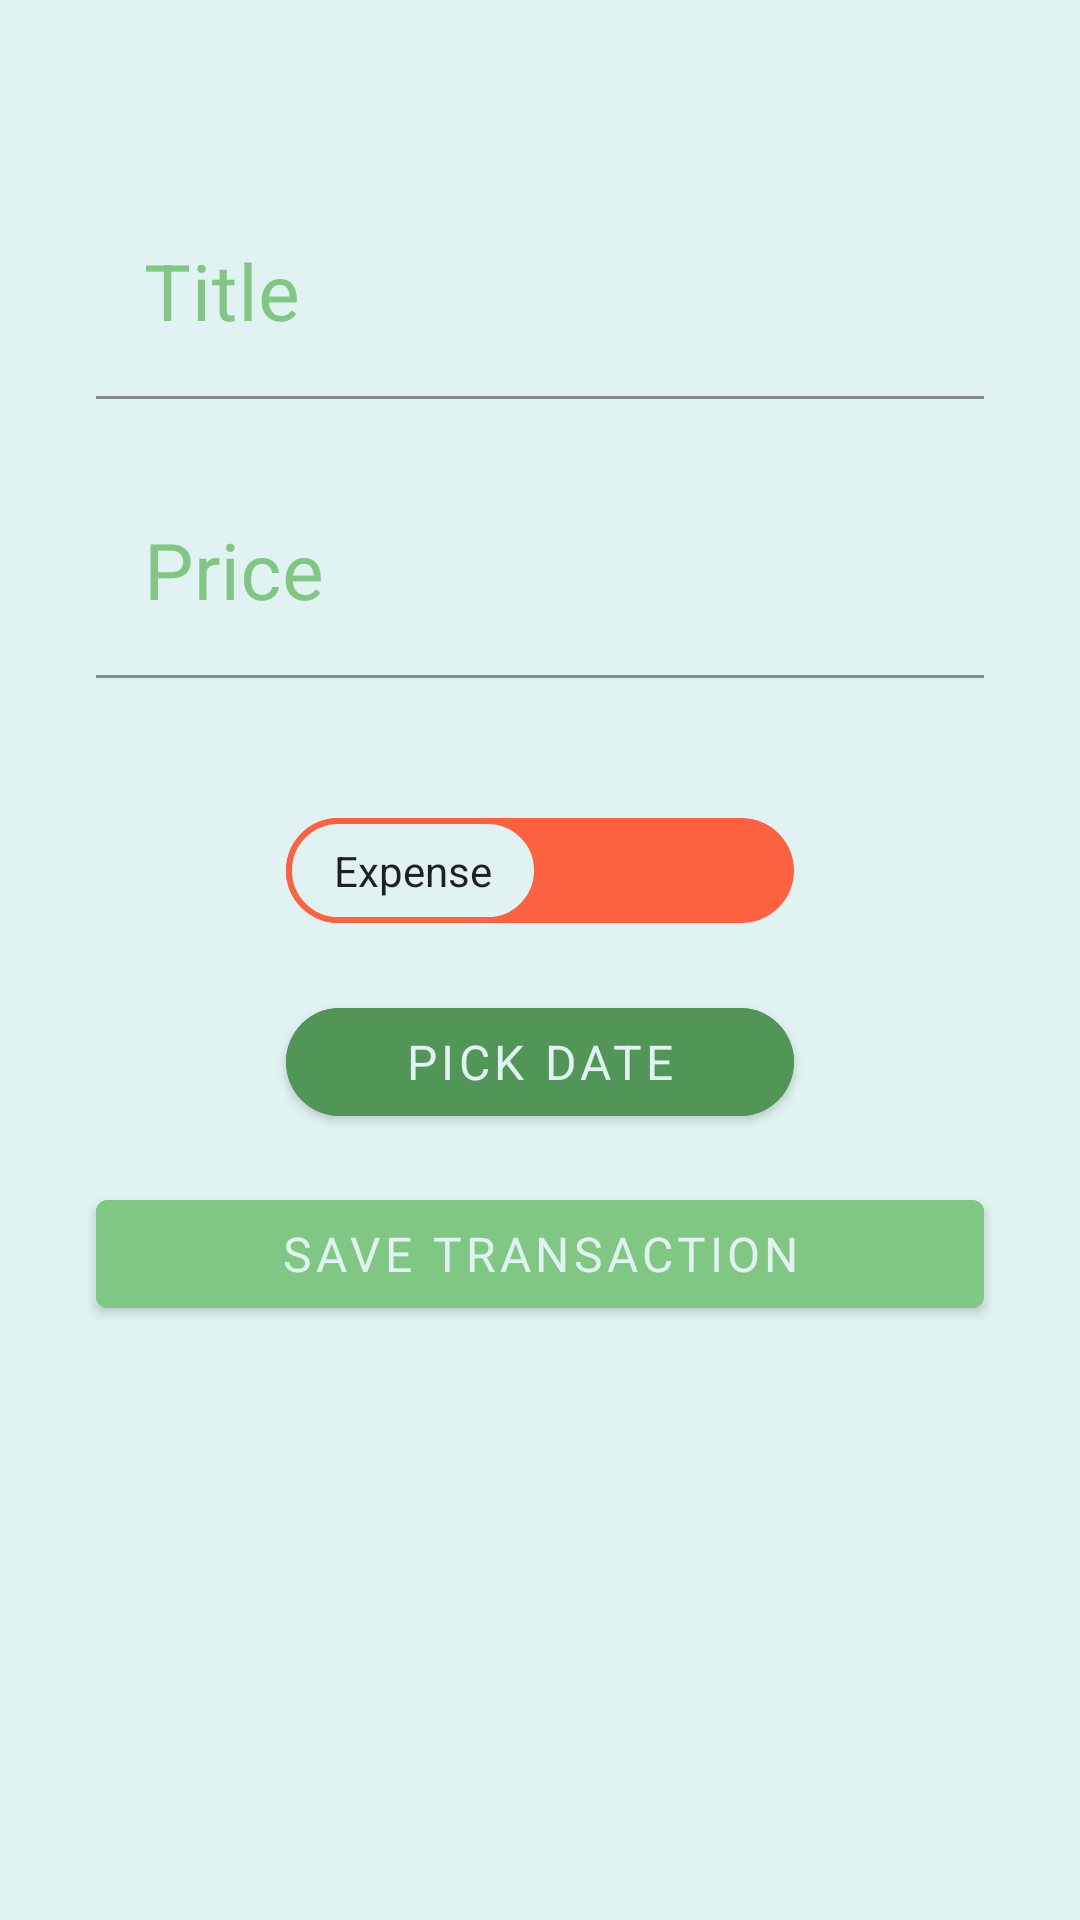

Android layout source for this screen:
<!-- AndroidManifest.xml: application theme Theme.Trickle -->
<!-- res/layout/fragment_add_transaction.xml -->
<?xml version="1.0" encoding="utf-8"?>
<androidx.constraintlayout.widget.ConstraintLayout xmlns:android="http://schemas.android.com/apk/res/android"
    xmlns:app="http://schemas.android.com/apk/res-auto"
    xmlns:tools="http://schemas.android.com/tools"
    android:layout_width="match_parent"
    android:layout_height="match_parent"
    tools:context=".presentation.ui.fragment.AddTransactionFragment">

    <com.google.android.material.textfield.TextInputLayout
        android:id="@+id/etTitleLayout"
        android:layout_width="0dp"
        android:layout_height="wrap_content"
        android:layout_marginTop="64dp"
        android:hint="@string/title"
        android:textColor="@color/secondaryDarkColor"
        android:textColorHint="@color/secondaryColor"
        app:layout_constraintBottom_toTopOf="@+id/etPriceLayout"
        app:layout_constraintEnd_toEndOf="parent"
        app:layout_constraintHorizontal_bias="0.5"
        app:layout_constraintStart_toStartOf="parent"
        app:layout_constraintTop_toTopOf="parent"
        app:layout_constraintVertical_chainStyle="packed">

        <com.google.android.material.textfield.TextInputEditText
            android:id="@+id/etTitle"
            android:layout_width="match_parent"
            android:layout_height="wrap_content"
            android:layout_marginHorizontal="32dp"
            android:layout_marginBottom="24dp"
            android:backgroundTint="@color/backgroundColor"
            android:ems="10"
            android:importantForAutofill="no"
            android:inputType="textPersonName"
            android:textColor="@color/secondaryDarkColor"
            android:textColorHint="@color/secondaryColor"
            android:textSize="26sp" />

    </com.google.android.material.textfield.TextInputLayout>

    <com.google.android.material.textfield.TextInputLayout
        android:id="@+id/etPriceLayout"
        android:layout_width="0dp"
        android:layout_height="wrap_content"
        android:hint="@string/price"
        android:textColor="@color/secondaryDarkColor"
        android:textColorHint="@color/secondaryColor"
        app:layout_constraintBottom_toTopOf="@+id/switchIncome"
        app:layout_constraintEnd_toEndOf="parent"
        app:layout_constraintHorizontal_bias="0.5"
        app:layout_constraintStart_toStartOf="parent"
        app:layout_constraintTop_toBottomOf="@+id/etTitleLayout">

        <com.google.android.material.textfield.TextInputEditText
            android:id="@+id/etPrice"
            android:layout_width="match_parent"
            android:layout_height="wrap_content"
            android:layout_marginHorizontal="32dp"
            android:layout_marginBottom="24dp"
            android:background="@null"
            android:backgroundTint="@color/backgroundColor"
            android:ems="10"
            android:importantForAutofill="no"
            android:inputType="textPersonName"
            android:textColor="@color/secondaryDarkColor"
            android:textColorHint="@color/secondaryColor"
            android:textSize="26sp" />

    </com.google.android.material.textfield.TextInputLayout>

    <com.google.android.material.button.MaterialButton
        android:id="@+id/btnPickDate"
        android:layout_width="0dp"
        android:layout_height="wrap_content"
        android:layout_marginTop="16dp"
        android:backgroundTint="@color/secondaryDarkColor"
        android:text="@string/pick_date"
        android:textColor="@color/textColor"
        android:textSize="16sp"
        app:cornerRadius="20dp"
        app:layout_constraintBottom_toTopOf="@id/btnSaveTransaction"
        app:layout_constraintEnd_toEndOf="@+id/switchIncome"
        app:layout_constraintStart_toStartOf="@+id/switchIncome"
        app:layout_constraintTop_toBottomOf="@+id/switchIncome" />

    <com.google.android.material.button.MaterialButton
        android:id="@+id/btnSaveTransaction"
        android:layout_width="0dp"
        android:layout_height="wrap_content"
        android:layout_marginStart="32dp"
        android:layout_marginTop="16dp"
        android:layout_marginEnd="32dp"
        android:backgroundTint="@color/secondaryColor"
        android:text="@string/save_transaction"
        android:textColor="@color/textColor"
        android:textSize="16sp"
        app:layout_constraintEnd_toEndOf="parent"
        app:layout_constraintHorizontal_bias="0.5"
        app:layout_constraintStart_toStartOf="parent"
        app:layout_constraintTop_toBottomOf="@+id/btnPickDate" />

    <androidx.appcompat.widget.SwitchCompat
        android:id="@+id/switchIncome"
        android:layout_width="wrap_content"
        android:layout_height="wrap_content"
        android:layout_marginStart="32dp"
        android:layout_marginTop="16dp"
        android:layout_marginEnd="32dp"
        android:textOff="@string/expense"
        android:textOn="@string/income"
        android:thumb="@drawable/switch_thumb"
        app:layout_constraintBottom_toTopOf="@id/btnPickDate"
        app:layout_constraintEnd_toEndOf="parent"
        app:layout_constraintHorizontal_bias="0.5"
        app:layout_constraintStart_toStartOf="parent"
        app:layout_constraintTop_toBottomOf="@+id/etPriceLayout"
        app:showText="true"
        app:thumbTextPadding="16dp"
        app:track="@drawable/switch_track" />

</androidx.constraintlayout.widget.ConstraintLayout>
<!-- resources referenced by this layout -->
<resources>
  <color name="backgroundColor">#e0f2f1</color>
  <color name="secondaryColor">#81c784</color>
  <color name="secondaryDarkColor">#519657</color>
  <color name="textColor">#e0f2f1</color>
  <!-- drawable switch_thumb (drawable) -->
  <?xml version="1.0" encoding="utf-8"?>
  <selector xmlns:android="http://schemas.android.com/apk/res/android">
      <item android:state_checked="true">
          <shape android:shape="rectangle">
              <solid android:color="@color/backgroundColor"/>
              <size android:width="65dp"
                  android:height="35dp"/>
              <corners android:radius="40dp"/>
              <stroke android:width="2dp"
                  android:color="@color/secondaryDarkColor"/>
  
          </shape>
      </item>
      <item android:state_checked="false">
          <shape android:shape="rectangle">
              <solid android:color="@color/backgroundColor"/>
              <size android:width="65dp"
                  android:height="35dp"/>
              <corners android:radius="40dp"/>
              <stroke android:width="2dp"
                  android:color="@color/orange"/>
  
          </shape>
      </item>
  </selector>
  <!-- drawable switch_track (drawable) -->
  <?xml version="1.0" encoding="utf-8"?>
  <selector xmlns:android="http://schemas.android.com/apk/res/android">
      <item android:state_checked="true">
          <shape android:shape="rectangle">
              <solid android:color="@color/secondaryDarkColor" />
              <corners android:radius="200dp" />
  
  
          </shape>
      </item>
  
      <item android:state_checked="false">
          <shape android:shape="rectangle">
              <solid android:color="@color/orange" />
              <corners android:radius="200dp" />
  
          </shape>
      </item>
  </selector>
  <string name="expense">Expense</string>
  <string name="income">Income</string>
  <string name="pick_date">PICK DATE</string>
  <string name="price">Price</string>
  <string name="save_transaction">SAVE TRANSACTION</string>
  <string name="title">Title</string>
  <style name="Theme.Trickle" parent="Theme.MaterialComponents.Light">
          
          <item name="colorPrimary">@color/primaryColor</item>
          <item name="colorPrimaryVariant">@color/primaryDarkColor</item>
          <item name="colorOnPrimary">@color/black</item>
          
          <item name="colorSecondary">@color/secondaryColor</item>
          <item name="colorSecondaryVariant">@color/secondaryDarkColor</item>
          <item name="colorOnSecondary">@color/black</item>
          
          <item name="android:statusBarColor">@color/primaryDarkColor</item>
          
          <item name="windowActionBar">false</item>
          <item name="windowNoTitle">true</item>
          <item name="android:windowBackground">@color/backgroundColor</item>
          <item name="fontFamily">@font/tajawal</item>
      </style>
  <color name="orange">#FD6140</color>
  <color name="primaryColor">#80cbc4</color>
  <color name="primaryDarkColor">#4f9a94</color>
  <color name="black">#FF000000</color>
</resources>
